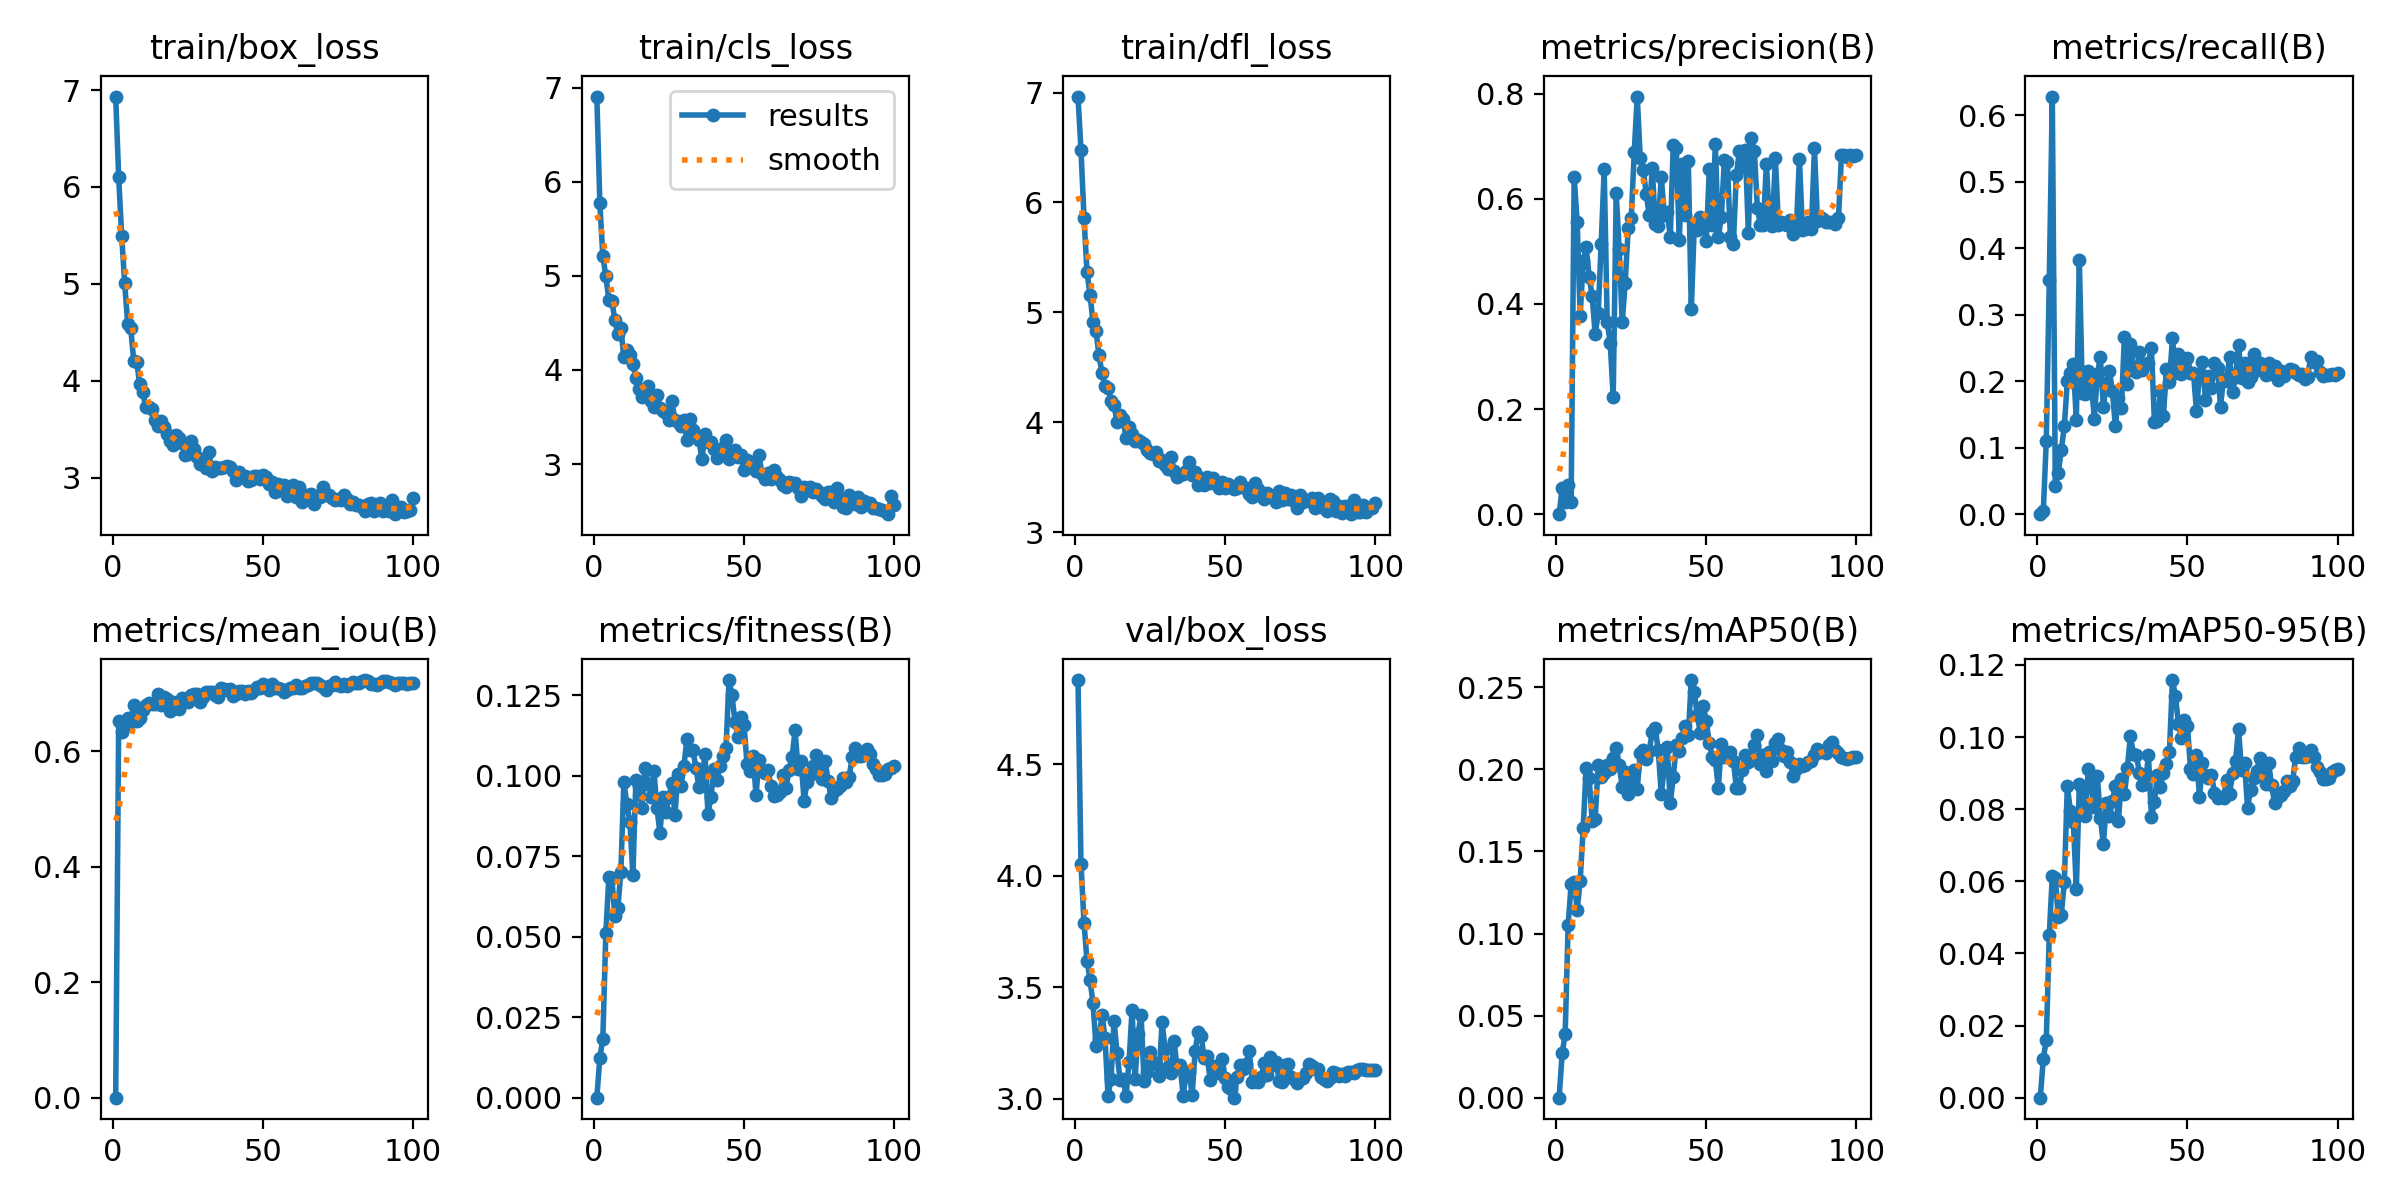

Source data for this figure (header and first rows):
epoch, time, train/box_loss, train/cls_loss, train/dfl_loss, metrics/precision(B), metrics/recall(B), metrics/mAP50(B), metrics/mAP50-95(B), metrics/mean_iou(B), metrics/fitness(B), val/box_loss, val/cls_loss, val/dfl_loss, lr/pg0, lr/pg1, lr/pg2
1, 17.79, 6.932, 6.909, 6.964, 0, 0, 0, 0, 0, 0, 4.878, 6.588, 6.888, 0.0014, 0.0014, 0.0014
2, 26.23, 6.1, 5.773, 6.477, 0.05, 0.00403, 0.02693, 0.01079, 0.6523, 0.01241, 4.055, 6.192, 6.555, 0.002899, 0.002899, 0.002899
3, 32.45, 5.494, 5.208, 5.862, 0.02234, 0.1107, 0.03859, 0.01604, 0.6324, 0.0183, 3.79, 5.872, 5.988, 0.004396, 0.004396, 0.004396
4, 38.49, 5.004, 4.998, 5.37, 0.0546, 0.3527, 0.1052, 0.0452, 0.6429, 0.0512, 3.62, 5.356, 5.151, 0.005887, 0.005887, 0.005887
5, 43.9, 4.589, 4.741, 5.162, 0.02395, 0.6283, 0.1304, 0.06156, 0.6564, 0.06844, 3.535, 4.883, 4.816, 0.007371, 0.007371, 0.007371
6, 49.67, 4.548, 4.735, 4.911, 0.6415, 0.04186, 0.1314, 0.06104, 0.6502, 0.06808, 3.429, 4.507, 4.594, 0.008846, 0.008846, 0.008846
7, 54.69, 4.206, 4.533, 4.828, 0.5563, 0.06268, 0.1146, 0.05001, 0.6799, 0.05647, 3.236, 4.467, 4.369, 0.009912, 0.009912, 0.009912
8, 59.34, 4.197, 4.378, 4.608, 0.3775, 0.0965, 0.132, 0.05077, 0.6522, 0.05889, 3.267, 4.595, 4.336, 0.009881, 0.009881, 0.009881
9, 65.23, 3.963, 4.442, 4.445, 0.4823, 0.1323, 0.1643, 0.05971, 0.657, 0.07017, 3.378, 4.281, 4.468, 0.009844, 0.009844, 0.009844
10, 71.08, 3.888, 4.139, 4.329, 0.5075, 0.2, 0.201, 0.0865, 0.6707, 0.09795, 3.272, 4.457, 4.187, 0.009803, 0.009803, 0.009803
11, 77.19, 3.726, 4.213, 4.311, 0.4514, 0.2122, 0.1946, 0.07962, 0.6793, 0.09112, 3.014, 4.592, 4.003, 0.009758, 0.009758, 0.009758
12, 82.47, 3.733, 4.16, 4.195, 0.4145, 0.2256, 0.1688, 0.07645, 0.6841, 0.08569, 3.089, 4.094, 4.038, 0.009707, 0.009707, 0.009707
13, 87.27, 3.709, 4.066, 4.152, 0.3423, 0.1415, 0.1698, 0.05796, 0.6814, 0.06915, 3.35, 3.921, 4.241, 0.009652, 0.009652, 0.009652
14, 92.44, 3.59, 3.91, 4.002, 0.3818, 0.3822, 0.2025, 0.0871, 0.6811, 0.09864, 3.206, 3.867, 4.169, 0.009593, 0.009593, 0.009593
15, 98.42, 3.535, 3.801, 4.067, 0.5148, 0.1822, 0.1956, 0.0858, 0.6985, 0.09678, 3.086, 3.784, 4.043, 0.009529, 0.009529, 0.009529
16, 103.5, 3.581, 3.715, 4.03, 0.656, 0.1802, 0.1978, 0.07812, 0.6791, 0.09009, 3.09, 4.03, 4.047, 0.00946, 0.00946, 0.00946
17, 108.5, 3.526, 3.739, 3.856, 0.366, 0.2156, 0.2027, 0.09122, 0.6933, 0.1024, 3.013, 3.764, 4.011, 0.009388, 0.009388, 0.009388
18, 113.7, 3.449, 3.829, 3.956, 0.3255, 0.1953, 0.2, 0.08613, 0.6895, 0.09751, 3.166, 3.777, 4.096, 0.009311, 0.009311, 0.009311
19, 118.5, 3.376, 3.672, 3.888, 0.2229, 0.1438, 0.2072, 0.08066, 0.6691, 0.09331, 3.399, 3.738, 4.301, 0.009229, 0.009229, 0.009229
20, 123.1, 3.34, 3.605, 3.832, 0.6105, 0.2113, 0.2132, 0.08912, 0.6851, 0.1015, 3.087, 3.749, 4.046, 0.009144, 0.009144, 0.009144
21, 128.3, 3.437, 3.733, 3.838, 0.5038, 0.2358, 0.2024, 0.07757, 0.6809, 0.09005, 3.292, 3.812, 4.15, 0.009055, 0.009055, 0.009055
22, 133.6, 3.405, 3.598, 3.817, 0.3648, 0.161, 0.1895, 0.07027, 0.6728, 0.0822, 3.376, 3.883, 4.282, 0.008961, 0.008961, 0.008961
23, 139.9, 3.353, 3.562, 3.804, 0.4406, 0.1967, 0.1987, 0.08165, 0.6913, 0.09335, 3.078, 3.815, 4.004, 0.008864, 0.008864, 0.008864
24, 144.7, 3.233, 3.545, 3.742, 0.5444, 0.2151, 0.1852, 0.07812, 0.6865, 0.08883, 3.122, 3.775, 4.035, 0.008763, 0.008763, 0.008763
25, 150.3, 3.248, 3.47, 3.719, 0.5628, 0.1855, 0.1946, 0.08218, 0.6845, 0.09342, 3.208, 3.849, 4.114, 0.008658, 0.008658, 0.008658
26, 155.2, 3.377, 3.666, 3.709, 0.6886, 0.1326, 0.1996, 0.08649, 0.6979, 0.09781, 3.164, 3.647, 4.031, 0.00855, 0.00855, 0.00855
27, 160.2, 3.291, 3.472, 3.732, 0.7945, 0.1752, 0.1882, 0.07658, 0.6988, 0.08774, 3.156, 3.605, 4.04, 0.008439, 0.008439, 0.008439
28, 165.2, 3.213, 3.45, 3.646, 0.678, 0.1594, 0.2097, 0.0883, 0.6985, 0.1004, 3.102, 3.67, 4.022, 0.008323, 0.008323, 0.008323
29, 170.3, 3.138, 3.404, 3.653, 0.6553, 0.2664, 0.212, 0.08408, 0.6842, 0.09688, 3.343, 3.703, 4.274, 0.008205, 0.008205, 0.008205
30, 175.3, 3.174, 3.471, 3.613, 0.6094, 0.1958, 0.2066, 0.09141, 0.694, 0.1029, 3.224, 3.8, 4.104, 0.008084, 0.008084, 0.008084
31, 180.8, 3.098, 3.251, 3.574, 0.5687, 0.2566, 0.2114, 0.1004, 0.7029, 0.1115, 3.142, 3.646, 4.064, 0.00796, 0.00796, 0.00796
32, 186.9, 3.263, 3.475, 3.679, 0.6586, 0.2174, 0.2228, 0.09527, 0.7028, 0.108, 3.116, 3.575, 3.976, 0.007832, 0.007832, 0.007832
33, 193, 3.072, 3.357, 3.556, 0.5525, 0.2138, 0.225, 0.09495, 0.703, 0.108, 3.258, 3.565, 4.132, 0.007702, 0.007702, 0.007702
34, 198, 3.114, 3.299, 3.502, 0.5475, 0.2434, 0.2118, 0.09003, 0.6976, 0.1022, 3.141, 3.587, 4.001, 0.00757, 0.00757, 0.00757
35, 202.8, 3.094, 3.255, 3.52, 0.6419, 0.2176, 0.1851, 0.08672, 0.6941, 0.09656, 3.153, 3.69, 4.029, 0.007435, 0.007435, 0.007435
36, 207.7, 3.095, 3.05, 3.524, 0.5698, 0.2253, 0.2007, 0.08693, 0.7096, 0.0983, 3.014, 3.864, 3.894, 0.007297, 0.007297, 0.007297
37, 212.7, 3.114, 3.319, 3.556, 0.574, 0.2281, 0.2134, 0.09501, 0.7075, 0.1069, 3.112, 3.667, 4.02, 0.007158, 0.007158, 0.007158
38, 218.7, 3.121, 3.239, 3.64, 0.5279, 0.2494, 0.1795, 0.07781, 0.7053, 0.08798, 3.122, 3.815, 4.062, 0.007016, 0.007016, 0.007016
39, 223.4, 3.112, 3.231, 3.519, 0.703, 0.1389, 0.1955, 0.08207, 0.7078, 0.09342, 3.018, 3.763, 3.953, 0.006872, 0.006872, 0.006872
40, 228.4, 3.064, 3.155, 3.545, 0.6962, 0.1396, 0.2148, 0.08941, 0.6956, 0.1019, 3.214, 3.562, 4.168, 0.006727, 0.006727, 0.006727
41, 233.4, 2.973, 3.064, 3.432, 0.5225, 0.1857, 0.2112, 0.08616, 0.699, 0.09866, 3.301, 3.628, 4.204, 0.00658, 0.00658, 0.00658
42, 238.3, 3.061, 3.156, 3.491, 0.6669, 0.1484, 0.2189, 0.09002, 0.7036, 0.1029, 3.281, 3.716, 4.126, 0.006431, 0.006431, 0.006431
43, 243.4, 3.018, 3.111, 3.429, 0.569, 0.2178, 0.2265, 0.09258, 0.7048, 0.106, 3.184, 3.542, 4.093, 0.006281, 0.006281, 0.006281
44, 248.7, 3.02, 3.253, 3.504, 0.6716, 0.1988, 0.2208, 0.09597, 0.6993, 0.1085, 3.192, 3.619, 4.066, 0.00613, 0.00613, 0.00613
45, 253.6, 2.967, 3.05, 3.443, 0.3905, 0.2651, 0.2544, 0.1158, 0.7044, 0.1297, 3.085, 3.589, 3.961, 0.005978, 0.005978, 0.005978
46, 259.8, 2.978, 3.098, 3.491, 0.5497, 0.2126, 0.2469, 0.1113, 0.7012, 0.1249, 3.148, 3.569, 3.976, 0.005824, 0.005824, 0.005824
47, 264.4, 3.02, 3.152, 3.458, 0.5416, 0.2406, 0.233, 0.1037, 0.7062, 0.1166, 3.143, 3.489, 3.969, 0.00567, 0.00567, 0.00567
48, 269.5, 3.016, 3.077, 3.401, 0.5654, 0.2111, 0.2223, 0.09971, 0.7102, 0.112, 3.115, 3.714, 4.01, 0.005516, 0.005516, 0.005516
49, 274.4, 2.981, 3.101, 3.456, 0.5493, 0.2278, 0.2387, 0.1048, 0.7088, 0.1182, 3.181, 3.56, 4.083, 0.005361, 0.005361, 0.005361
50, 279.4, 3.023, 2.932, 3.402, 0.5203, 0.2352, 0.2292, 0.1032, 0.7166, 0.1158, 3.092, 3.522, 3.994, 0.005205, 0.005205, 0.005205
51, 285, 3.002, 3.039, 3.442, 0.6561, 0.212, 0.2158, 0.09126, 0.7122, 0.1037, 3.051, 3.534, 3.94, 0.00505, 0.00505, 0.00505
52, 293, 2.93, 2.986, 3.415, 0.55, 0.2128, 0.2079, 0.08972, 0.7049, 0.1015, 3.045, 3.685, 3.961, 0.004895, 0.004895, 0.004895
53, 298.1, 2.95, 2.975, 3.387, 0.7044, 0.1546, 0.2057, 0.09496, 0.7157, 0.106, 3.005, 3.617, 3.933, 0.004739, 0.004739, 0.004739
54, 302.9, 2.854, 2.922, 3.4, 0.5273, 0.211, 0.1886, 0.0835, 0.7095, 0.09401, 3.098, 3.624, 3.954, 0.004584, 0.004584, 0.004584
55, 308.7, 2.935, 3.091, 3.457, 0.5655, 0.2285, 0.2153, 0.09267, 0.7088, 0.1049, 3.153, 3.571, 4.027, 0.00443, 0.00443, 0.00443
56, 313.9, 2.871, 2.889, 3.406, 0.6728, 0.1724, 0.2074, 0.0896, 0.7075, 0.1014, 3.134, 3.603, 3.959, 0.004276, 0.004276, 0.004276
57, 319.1, 2.927, 2.84, 3.398, 0.6705, 0.2086, 0.2093, 0.08875, 0.7015, 0.1008, 3.158, 3.665, 3.992, 0.004122, 0.004122, 0.004122
58, 324.1, 2.812, 2.904, 3.343, 0.5282, 0.1901, 0.2103, 0.08955, 0.7054, 0.1016, 3.214, 3.863, 4.06, 0.00397, 0.00397, 0.00397
59, 329, 2.879, 2.84, 3.318, 0.5145, 0.2268, 0.2053, 0.08457, 0.7093, 0.09664, 3.075, 3.815, 3.925, 0.003819, 0.003819, 0.003819
60, 334, 2.923, 2.935, 3.45, 0.6449, 0.22, 0.1888, 0.08304, 0.7087, 0.09362, 3.082, 3.592, 3.94, 0.003669, 0.003669, 0.003669
... 40 more rows
